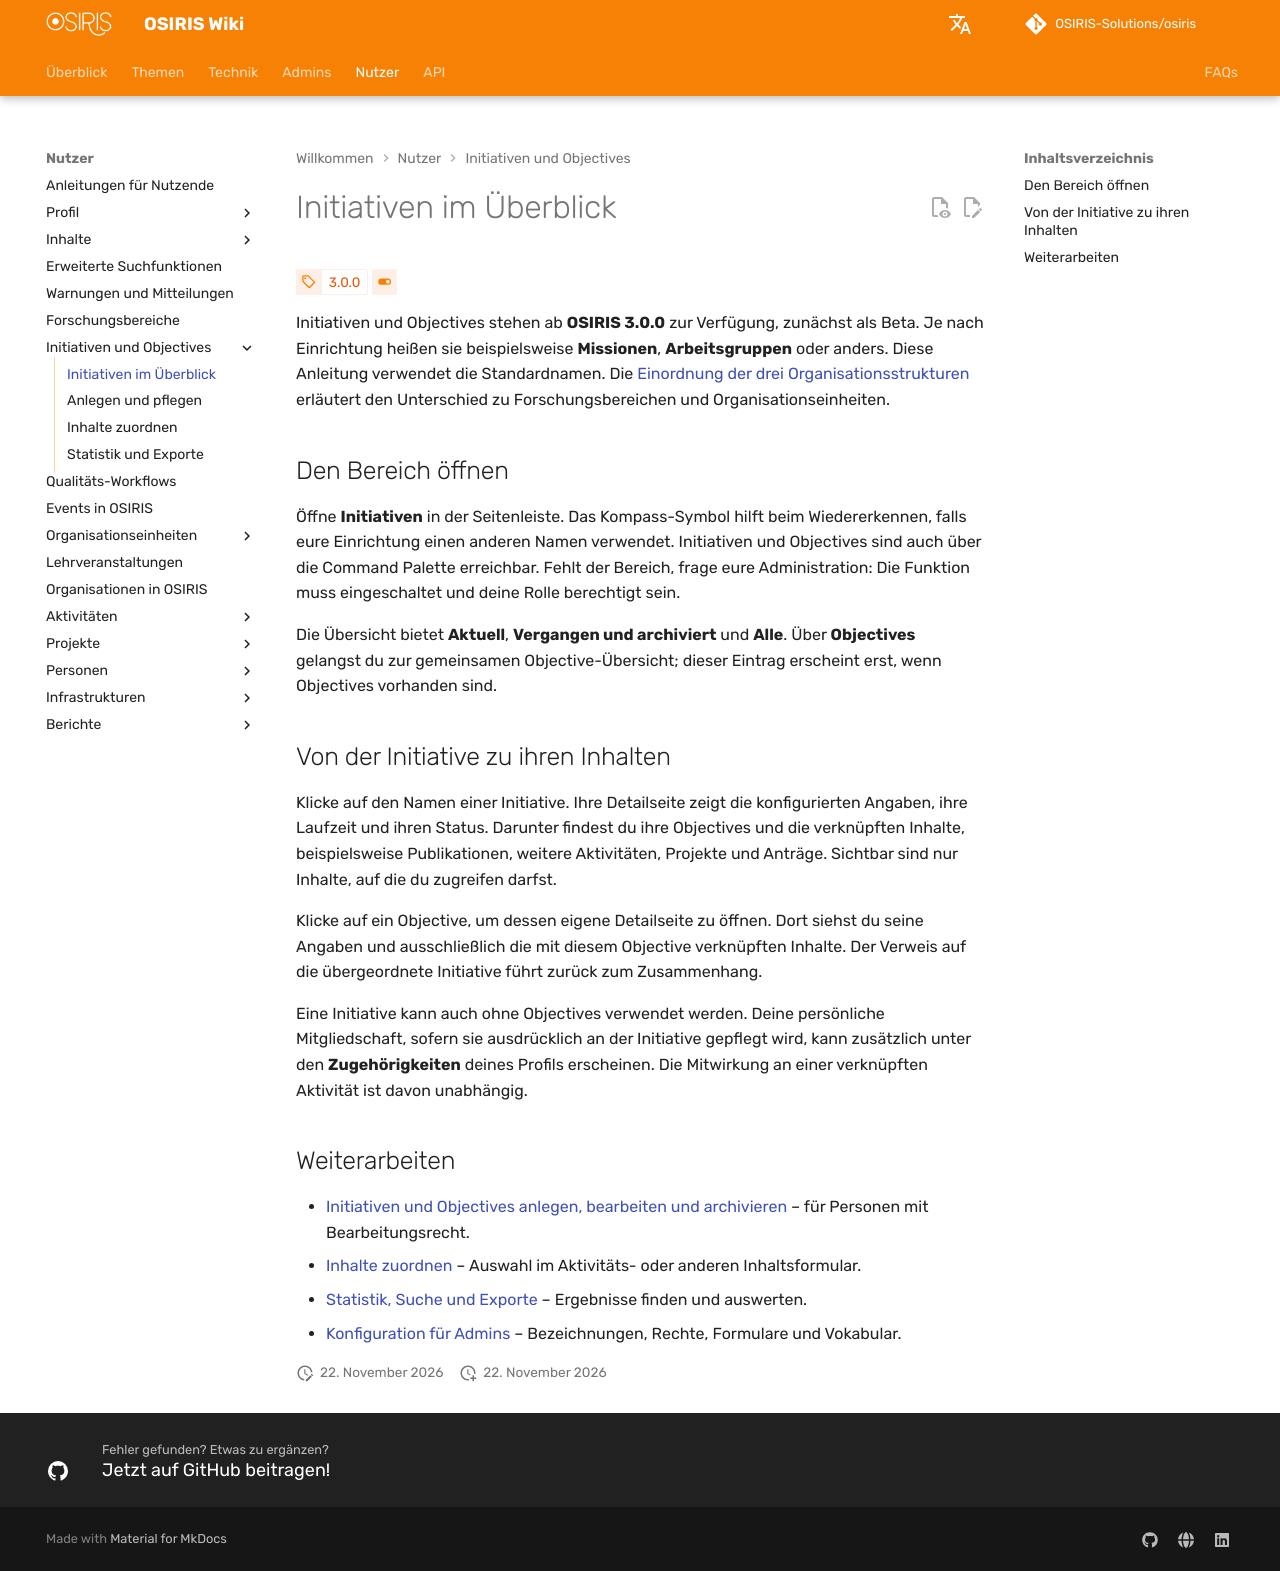

repository: OSIRIS-Solutions/osiris-wiki · page: users/initiatives/index.html · generator: mkdocs

---
title: Initiativen im Überblick
---

# Initiativen im Überblick

<!-- md:version 3.0.0 -->
<!-- md:feature -->

Initiativen und Objectives stehen ab **OSIRIS 3.0.0** zur Verfügung, zunächst als Beta. Je nach Einrichtung heißen sie beispielsweise **Missionen**, **Arbeitsgruppen** oder anders. Diese Anleitung verwendet die Standardnamen. Die [Einordnung der drei Organisationsstrukturen](../../topics/organizational-structure.md) erläutert den Unterschied zu Forschungsbereichen und Organisationseinheiten.

## Den Bereich öffnen

Öffne **Initiativen** in der Seitenleiste. Das Kompass-Symbol hilft beim Wiedererkennen, falls eure Einrichtung einen anderen Namen verwendet. Initiativen und Objectives sind auch über die Command Palette erreichbar. Fehlt der Bereich, frage eure Administration: Die Funktion muss eingeschaltet und deine Rolle berechtigt sein.

Die Übersicht bietet **Aktuell**, **Vergangen und archiviert** und **Alle**. Über **Objectives** gelangst du zur gemeinsamen Objective-Übersicht; dieser Eintrag erscheint erst, wenn Objectives vorhanden sind.

## Von der Initiative zu ihren Inhalten

Klicke auf den Namen einer Initiative. Ihre Detailseite zeigt die konfigurierten Angaben, ihre Laufzeit und ihren Status. Darunter findest du ihre Objectives und die verknüpften Inhalte, beispielsweise Publikationen, weitere Aktivitäten, Projekte und Anträge. Sichtbar sind nur Inhalte, auf die du zugreifen darfst.

Klicke auf ein Objective, um dessen eigene Detailseite zu öffnen. Dort siehst du seine Angaben und ausschließlich die mit diesem Objective verknüpften Inhalte. Der Verweis auf die übergeordnete Initiative führt zurück zum Zusammenhang.

Eine Initiative kann auch ohne Objectives verwendet werden. Deine persönliche Mitgliedschaft, sofern sie ausdrücklich an der Initiative gepflegt wird, kann zusätzlich unter den **Zugehörigkeiten** deines Profils erscheinen. Die Mitwirkung an einer verknüpften Aktivität ist davon unabhängig.

## Weiterarbeiten

- [Initiativen und Objectives anlegen, bearbeiten und archivieren](manage.md) – für Personen mit Bearbeitungsrecht.
- [Inhalte zuordnen](linking.md) – Auswahl im Aktivitäts- oder anderen Inhaltsformular.
- [Statistik, Suche und Exporte](statistics.md) – Ergebnisse finden und auswerten.
- [Konfiguration für Admins](../../admins/content/initiatives.md) – Bezeichnungen, Rechte, Formulare und Vokabular.
